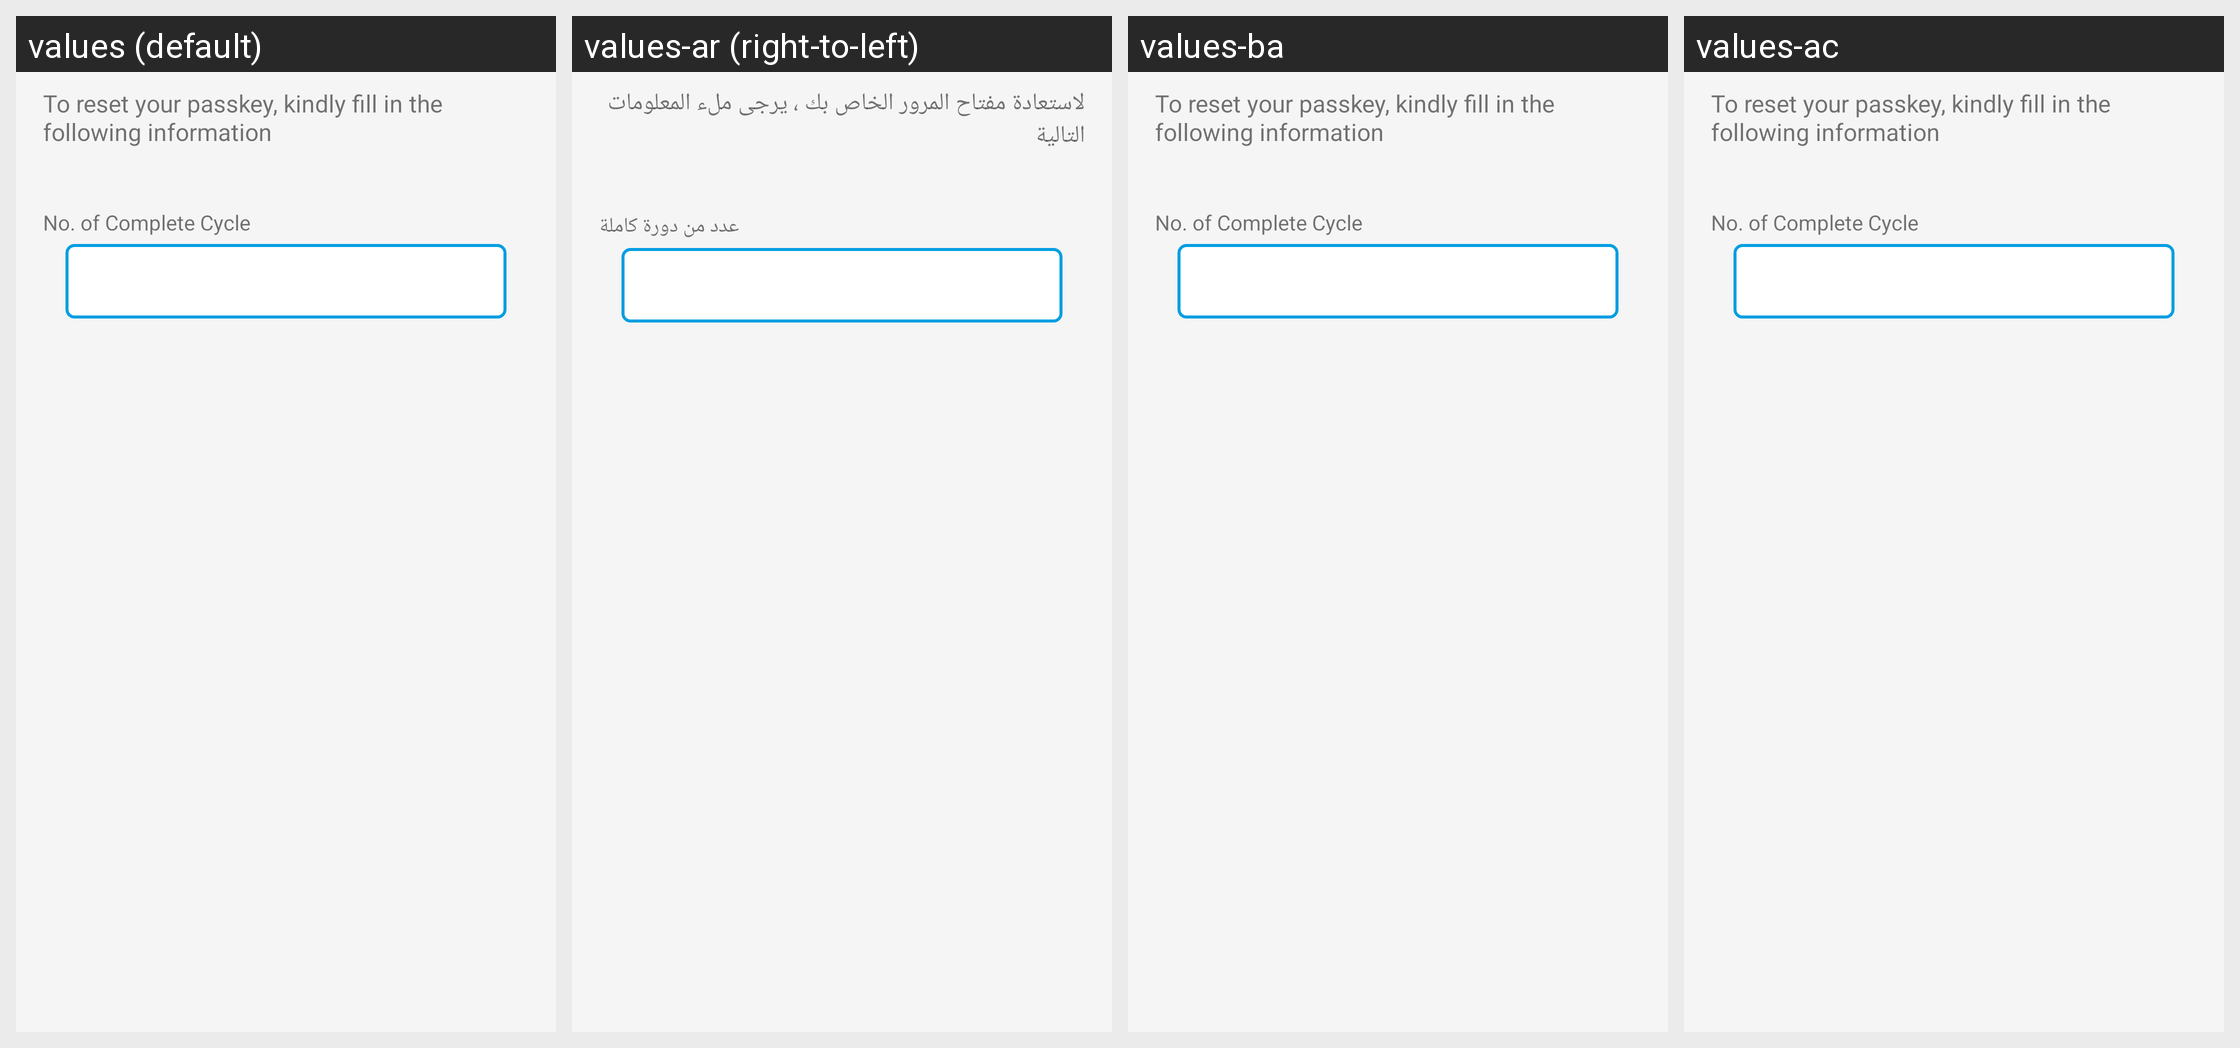

For this localized Android screen grid, give each drawn string resource with its value in every locale shown.
Android screen res/layout/activity_forgot_passkey_no_of_cycle.xml rendered under 4 locales, left to right: values (default), values-ar (right-to-left), values-ba, values-ac. Device: Nexus 5 (rendered at 1080×1920; each locale shown at half size, 540×960, under a caption strip naming it); theme CustomActionBarTheme.
Other locales in the repository, not shown: values-lo, values-lu.
Strings drawn on this screen, with the default value and each locale's value (text and hints the layout hard-codes, and strings that could not be matched under every locale, appear in the picture but are not listed):

to_recover_your_passkey
  values: To reset your passkey, kindly fill in the following information
  values-ar: لاستعادة مفتاح المرور الخاص بك ، يرجى ملء المعلومات التالية
  values-ba: To reset your passkey, kindly fill in the following information  [not translated; the default value is used]
  values-ac: To reset your passkey, kindly fill in the following information  [not translated; the default value is used]

no_of_complete_cycle
  values: No. of Complete Cycle
  values-ar: عدد من دورة كاملة
  values-ba: No. of Complete Cycle  [not translated; the default value is used]
  values-ac: No. of Complete Cycle  [not translated; the default value is used]
